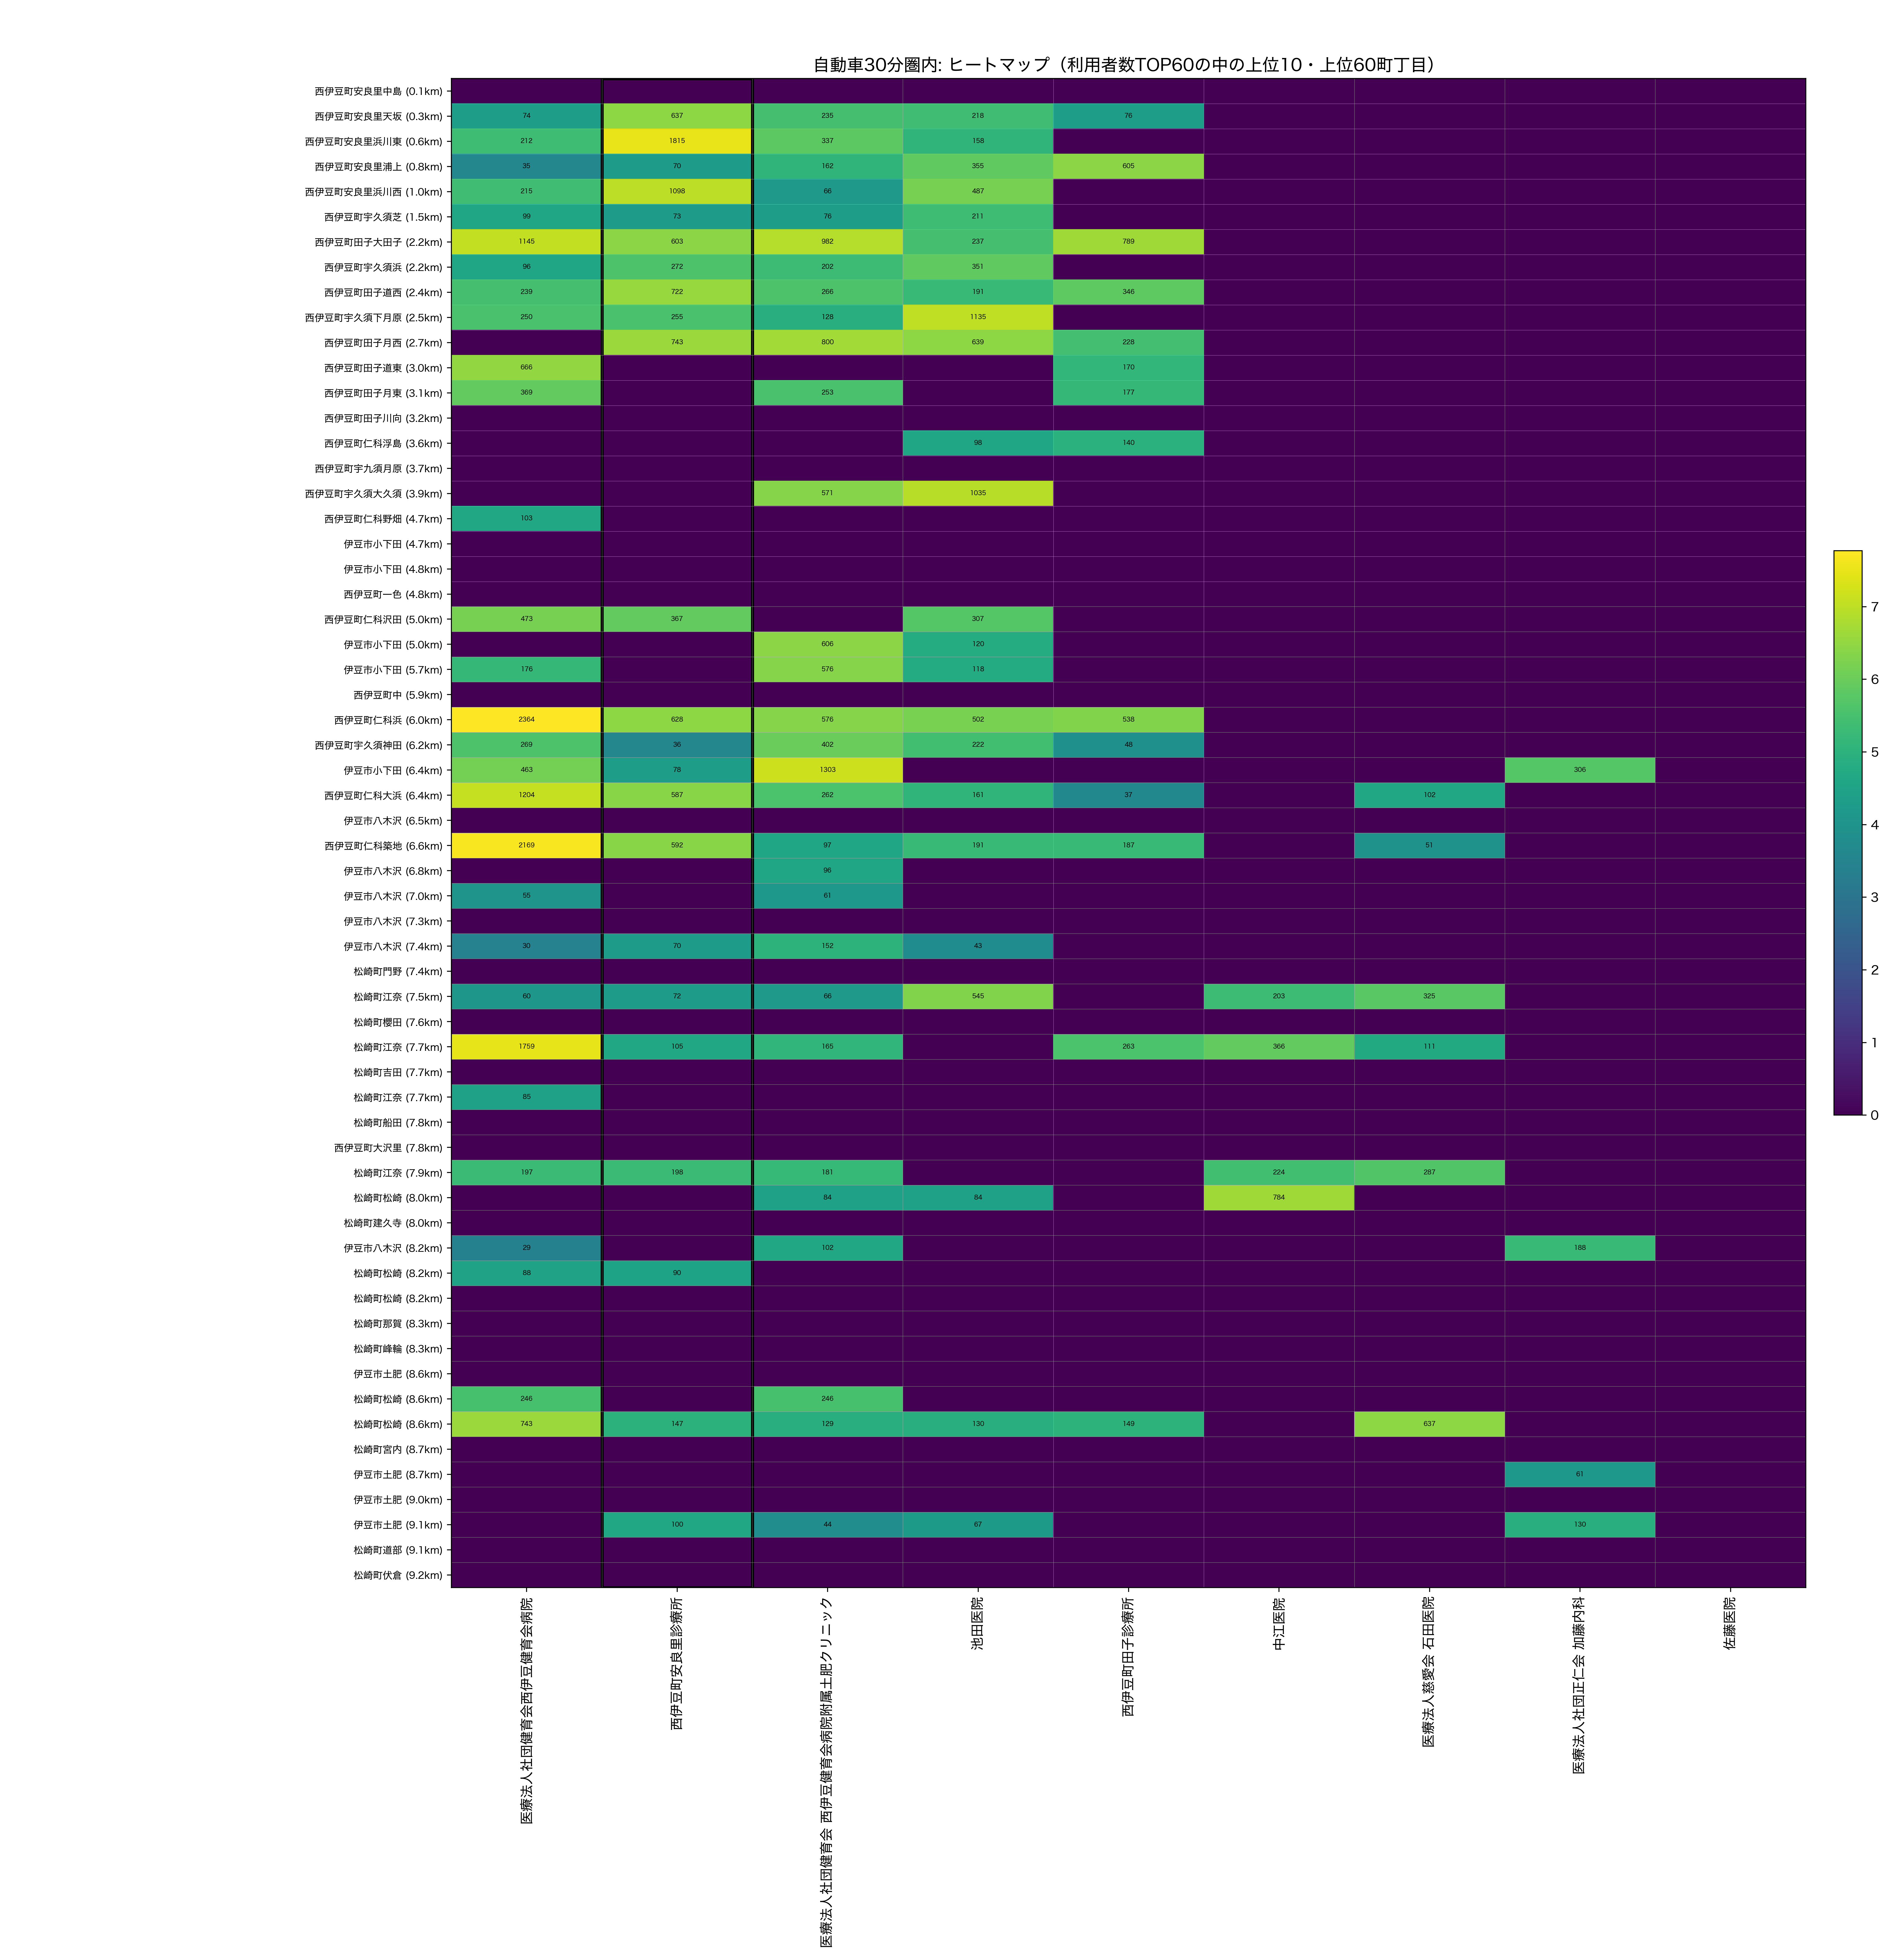

The file beside this chart, header and first rows:
town_name_show, dist_km, 医療法人社団健育会西伊豆健育会病院, 西伊豆町安良里診療所, 医療法人社団健育会 西伊豆健育会病院附属土肥クリニック, 池田医院, 西伊豆町田子診療所, 中江医院, 医療法人慈愛会 石田医院, 医療法人社団正仁会 加藤内科, 佐藤医院
西伊豆町安良里中島, 0.1382, 0.0, 0.0, 0.0, 0.0, 0.0, 0.0, 0.0, 0.0, 0.0
西伊豆町安良里天坂, 0.2652, 74.0, 637.0, 235.0, 218.0, 76.0, 0.0, 0.0, 0.0, 0.0
西伊豆町安良里浜川東, 0.6451, 212.0, 1815, 337.0, 158.0, 0.0, 0.0, 0.0, 0.0, 0.0
西伊豆町安良里浦上, 0.7635, 35.0, 70.0, 162.0, 355.0, 605.0, 0.0, 0.0, 0.0, 0.0
西伊豆町安良里浜川西, 1.04, 215.0, 1098, 66.0, 487.0, 0.0, 0.0, 0.0, 0.0, 0.0
西伊豆町宇久須芝, 1.533, 99.0, 73.0, 76.0, 211.0, 0.0, 0.0, 0.0, 0.0, 0.0
西伊豆町田子大田子, 2.176, 1145, 603.0, 982.0, 237.0, 789.0, 0.0, 0.0, 0.0, 0.0
西伊豆町宇久須浜, 2.176, 96.0, 272.0, 202.0, 351.0, 0.0, 0.0, 0.0, 0.0, 0.0
西伊豆町田子道西, 2.379, 239.0, 722.0, 266.0, 191.0, 346.0, 0.0, 0.0, 0.0, 0.0
西伊豆町宇久須下月原, 2.512, 250.0, 255.0, 128.0, 1135, 0.0, 0.0, 0.0, 0.0, 0.0
西伊豆町田子月西, 2.723, 0.0, 743.0, 800.0, 639.0, 228.0, 0.0, 0.0, 0.0, 0.0
西伊豆町田子道東, 2.983, 666.0, 0.0, 0.0, 0.0, 170.0, 0.0, 0.0, 0.0, 0.0
西伊豆町田子月東, 3.129, 369.0, 0.0, 253.0, 0.0, 177.0, 0.0, 0.0, 0.0, 0.0
西伊豆町田子川向, 3.191, 0.0, 0.0, 0.0, 0.0, 0.0, 0.0, 0.0, 0.0, 0.0
西伊豆町仁科浮島, 3.636, 0.0, 0.0, 0.0, 98.0, 140.0, 0.0, 0.0, 0.0, 0.0
西伊豆町宇九須月原, 3.687, 0.0, 0.0, 0.0, 0.0, 0.0, 0.0, 0.0, 0.0, 0.0
西伊豆町宇久須大久須, 3.932, 0.0, 0.0, 571.0, 1035, 0.0, 0.0, 0.0, 0.0, 0.0
西伊豆町仁科野畑, 4.661, 103.0, 0.0, 0.0, 0.0, 0.0, 0.0, 0.0, 0.0, 0.0
伊豆市小下田, 4.723, 0.0, 0.0, 0.0, 0.0, 0.0, 0.0, 0.0, 0.0, 0.0
伊豆市小下田, 4.778, 0.0, 0.0, 0.0, 0.0, 0.0, 0.0, 0.0, 0.0, 0.0
西伊豆町一色, 4.799, 0.0, 0.0, 0.0, 0.0, 0.0, 0.0, 0.0, 0.0, 0.0
西伊豆町仁科沢田, 4.997, 473.0, 367.0, 0.0, 307.0, 0.0, 0.0, 0.0, 0.0, 0.0
伊豆市小下田, 5.041, 0.0, 0.0, 606.0, 120.0, 0.0, 0.0, 0.0, 0.0, 0.0
伊豆市小下田, 5.705, 176.0, 0.0, 576.0, 118.0, 0.0, 0.0, 0.0, 0.0, 0.0
西伊豆町中, 5.914, 0.0, 0.0, 0.0, 0.0, 0.0, 0.0, 0.0, 0.0, 0.0
西伊豆町仁科浜, 5.999, 2364, 628.0, 576.0, 502.0, 538.0, 0.0, 0.0, 0.0, 0.0
西伊豆町宇久須神田, 6.154, 269.0, 36.0, 402.0, 222.0, 48.0, 0.0, 0.0, 0.0, 0.0
伊豆市小下田, 6.38, 463.0, 78.0, 1303, 0.0, 0.0, 0.0, 0.0, 306.0, 0.0
西伊豆町仁科大浜, 6.439, 1204, 587.0, 262.0, 161.0, 37.0, 0.0, 102.0, 0.0, 0.0
伊豆市八木沢, 6.549, 0.0, 0.0, 0.0, 0.0, 0.0, 0.0, 0.0, 0.0, 0.0
西伊豆町仁科築地, 6.632, 2169, 592.0, 97.0, 191.0, 187.0, 0.0, 51.0, 0.0, 0.0
伊豆市八木沢, 6.803, 0.0, 0.0, 96.0, 0.0, 0.0, 0.0, 0.0, 0.0, 0.0
伊豆市八木沢, 7.006, 55.0, 0.0, 61.0, 0.0, 0.0, 0.0, 0.0, 0.0, 0.0
伊豆市八木沢, 7.34, 0.0, 0.0, 0.0, 0.0, 0.0, 0.0, 0.0, 0.0, 0.0
伊豆市八木沢, 7.382, 30.0, 70.0, 152.0, 43.0, 0.0, 0.0, 0.0, 0.0, 0.0
松崎町門野, 7.434, 0.0, 0.0, 0.0, 0.0, 0.0, 0.0, 0.0, 0.0, 0.0
松崎町江奈, 7.493, 60.0, 72.0, 66.0, 545.0, 0.0, 203.0, 325.0, 0.0, 0.0
松崎町櫻田, 7.579, 0.0, 0.0, 0.0, 0.0, 0.0, 0.0, 0.0, 0.0, 0.0
松崎町江奈, 7.698, 1759, 105.0, 165.0, 0.0, 263.0, 366.0, 111.0, 0.0, 0.0
松崎町吉田, 7.722, 0.0, 0.0, 0.0, 0.0, 0.0, 0.0, 0.0, 0.0, 0.0
松崎町江奈, 7.73, 85.0, 0.0, 0.0, 0.0, 0.0, 0.0, 0.0, 0.0, 0.0
松崎町船田, 7.772, 0.0, 0.0, 0.0, 0.0, 0.0, 0.0, 0.0, 0.0, 0.0
西伊豆町大沢里, 7.8, 0.0, 0.0, 0.0, 0.0, 0.0, 0.0, 0.0, 0.0, 0.0
松崎町江奈, 7.878, 197.0, 198.0, 181.0, 0.0, 0.0, 224.0, 287.0, 0.0, 0.0
松崎町松崎, 8.034, 0.0, 0.0, 84.0, 84.0, 0.0, 784.0, 0.0, 0.0, 0.0
松崎町建久寺, 8.05, 0.0, 0.0, 0.0, 0.0, 0.0, 0.0, 0.0, 0.0, 0.0
伊豆市八木沢, 8.185, 29.0, 0.0, 102.0, 0.0, 0.0, 0.0, 0.0, 188.0, 0.0
松崎町松崎, 8.198, 88.0, 90.0, 0.0, 0.0, 0.0, 0.0, 0.0, 0.0, 0.0
松崎町松崎, 8.199, 0.0, 0.0, 0.0, 0.0, 0.0, 0.0, 0.0, 0.0, 0.0
松崎町那賀, 8.253, 0.0, 0.0, 0.0, 0.0, 0.0, 0.0, 0.0, 0.0, 0.0
松崎町峰輪, 8.341, 0.0, 0.0, 0.0, 0.0, 0.0, 0.0, 0.0, 0.0, 0.0
伊豆市土肥, 8.606, 0.0, 0.0, 0.0, 0.0, 0.0, 0.0, 0.0, 0.0, 0.0
松崎町松崎, 8.62, 246.0, 0.0, 246.0, 0.0, 0.0, 0.0, 0.0, 0.0, 0.0
松崎町松崎, 8.629, 743.0, 147.0, 129.0, 130.0, 149.0, 0.0, 637.0, 0.0, 0.0
松崎町宮内, 8.65, 0.0, 0.0, 0.0, 0.0, 0.0, 0.0, 0.0, 0.0, 0.0
伊豆市土肥, 8.653, 0.0, 0.0, 0.0, 0.0, 0.0, 0.0, 0.0, 61.0, 0.0
伊豆市土肥, 8.968, 0.0, 0.0, 0.0, 0.0, 0.0, 0.0, 0.0, 0.0, 0.0
伊豆市土肥, 9.087, 0.0, 100.0, 44.0, 67.0, 0.0, 0.0, 0.0, 130.0, 0.0
松崎町道部, 9.127, 0.0, 0.0, 0.0, 0.0, 0.0, 0.0, 0.0, 0.0, 0.0
松崎町伏倉, 9.206, 0.0, 0.0, 0.0, 0.0, 0.0, 0.0, 0.0, 0.0, 0.0
